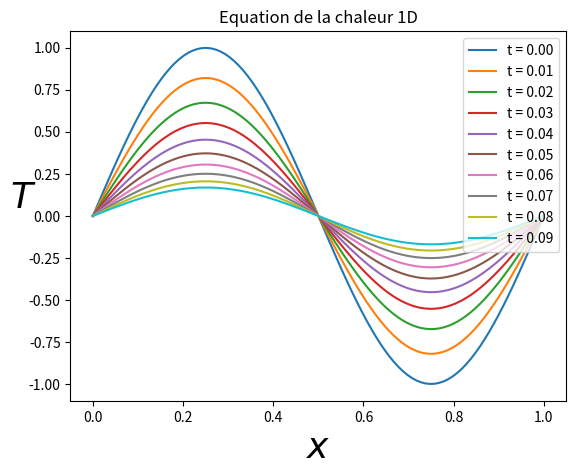

This figure's Python source:
"""1D heat equation with loops"""

import numpy as np
import matplotlib.pyplot as plt

# PHYSICAL PARAMETERS
K = 0.5     #Diffusion coefficient
L = 1.0     #Domain size
Time = 0.1  #Integration time

# NUMERICAL PARAMETERS
NX = 100    #Number of grid points
NT = 1000   #Number of time steps

dx = L/(NX-1)  #Grid step (space)
dt = Time/NT   #Grid step (time)


### MAIN PROGRAM ###

# Initialisation
x = np.linspace(0.0,1.0,NX)
T = np.sin(2*np.pi*x)
RHS = np.zeros((NX))

plt.figure()

# Main loop
for n in range(0,NT):

   for j in range (1, NX-1):
      RHS[j] = dt*K*(T[j-1]-2*T[j]+T[j+1])/(dx**2)

   for j in range (1, NX-1):
      T[j] += RHS[j]

#Plot every 100 time steps
   if (n%100 == 0):
      plotlabel = "t = %1.2f" %(n * dt)
      plt.plot(x,T, label=plotlabel)
      

plt.xlabel(u'$x$', fontsize=26)
plt.ylabel(u'$T$', fontsize=26, rotation=0)
plt.title(u'Equation de la chaleur 1D')
plt.legend()
plt.show()
